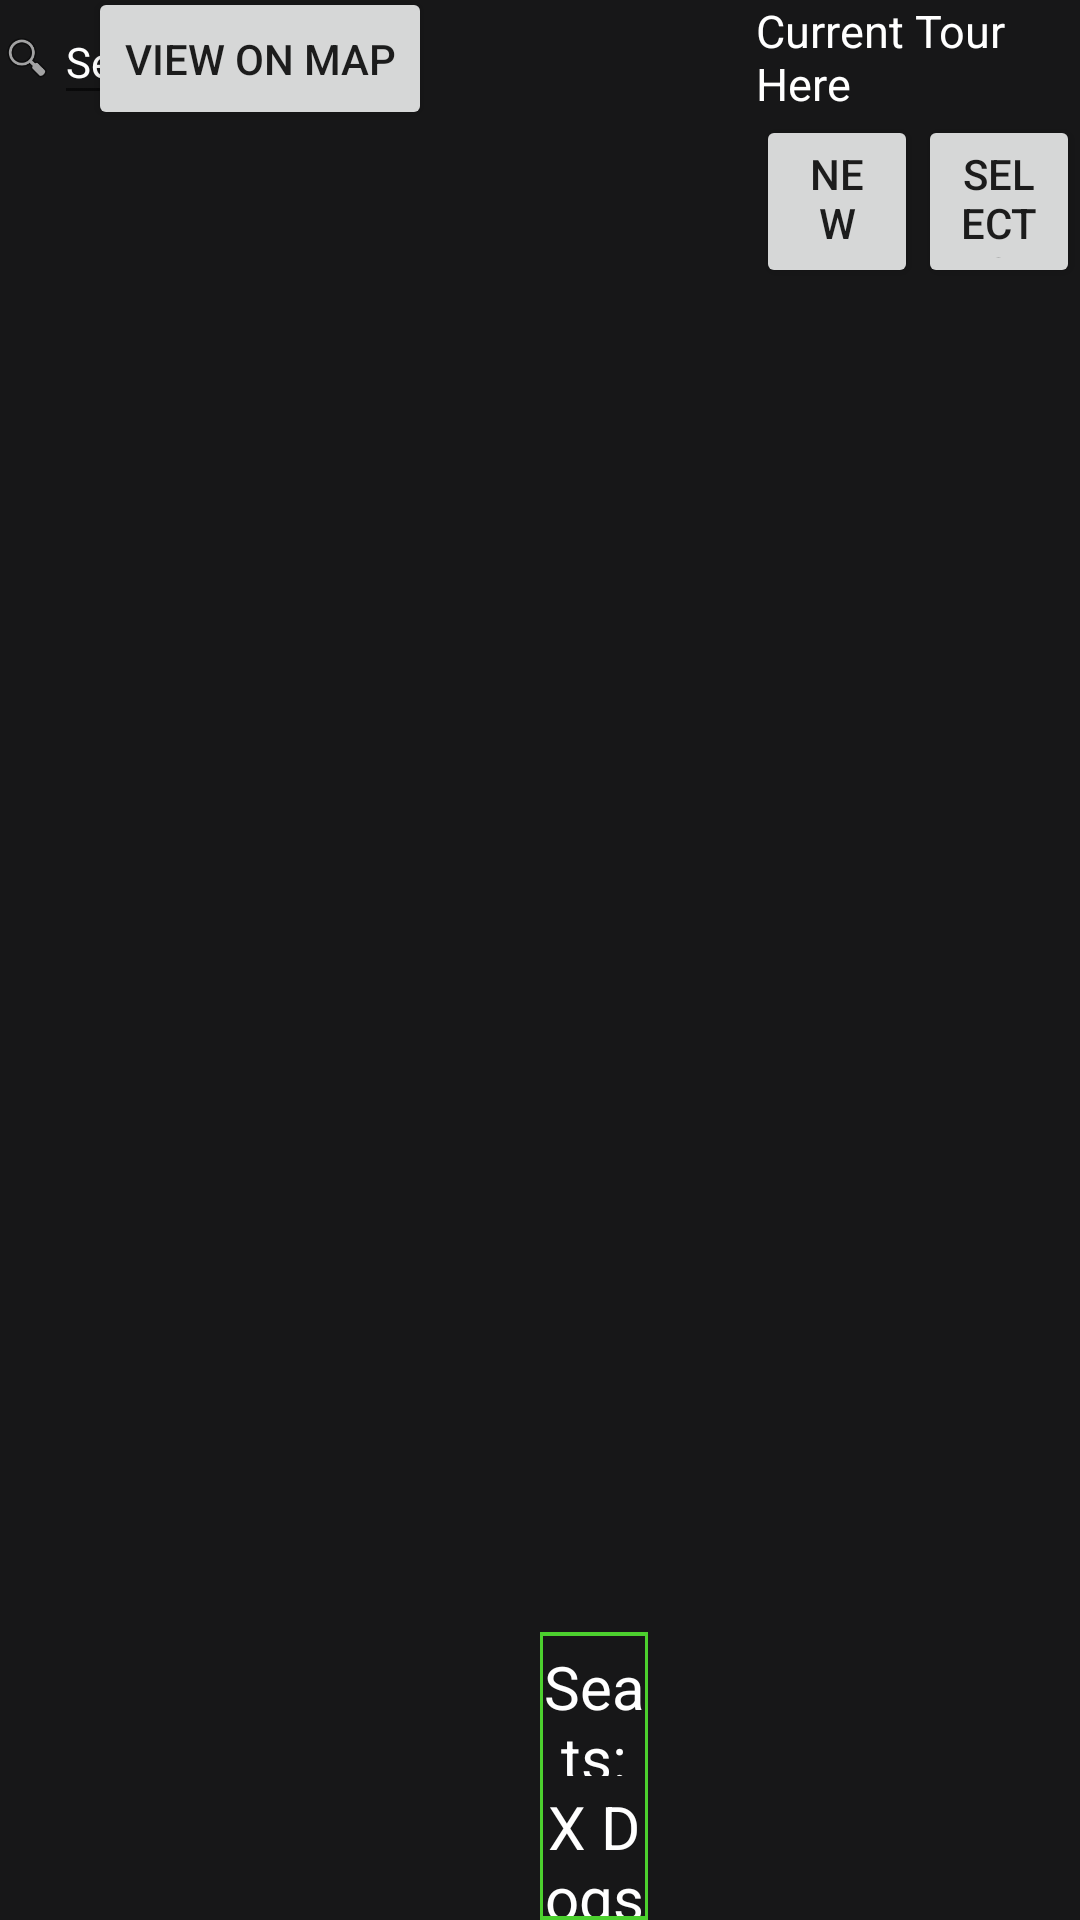

This screen was rendered from an Android layout file. Write that file and the resources it references.
<!-- AndroidManifest.xml: application theme Theme.AppCompat.DayNight.NoActionBar -->
<!-- res/layout/team_builder.xml -->
<?xml version="1.0" encoding="utf-8"?>
<androidx.constraintlayout.widget.ConstraintLayout xmlns:android="http://schemas.android.com/apk/res/android"
    xmlns:app="http://schemas.android.com/apk/res-auto"
    xmlns:tools="http://schemas.android.com/tools"
    android:layout_width="match_parent"
    android:layout_height="match_parent"
    android:background="@color/dark_mode_background"
    android:id="@+id/teamBuilderConstraintLayout"
    android:fitsSystemWindows="true"
    >


    <androidx.constraintlayout.widget.Guideline
        android:id="@+id/guidelineTeamBuilderV05"
        android:layout_width="wrap_content"
        android:layout_height="wrap_content"
        android:orientation="vertical"
        app:layout_constraintGuide_percent="0.05" />


    <androidx.constraintlayout.widget.Guideline
        android:id="@+id/guidelineTeamBuilderV40"
        android:layout_width="wrap_content"
        android:layout_height="wrap_content"
        android:orientation="vertical"
        app:layout_constraintGuide_percent="0.40" />

    <androidx.constraintlayout.widget.Guideline
        android:id="@+id/guidelineTeamBuilderV50"
        android:layout_width="wrap_content"
        android:layout_height="wrap_content"
        android:orientation="vertical"
        app:layout_constraintGuide_percent="0.5" />

    <androidx.constraintlayout.widget.Guideline
        android:id="@+id/guidelineTeamBuilderV60"
        android:layout_width="wrap_content"
        android:layout_height="wrap_content"
        android:orientation="vertical"
        app:layout_constraintGuide_percent="0.60" />

    <androidx.constraintlayout.widget.Guideline
        android:id="@+id/guidelineTeamBuilderV70"
        android:layout_width="wrap_content"
        android:layout_height="wrap_content"
        android:orientation="vertical"
        app:layout_constraintGuide_percent="0.70" />

    <androidx.constraintlayout.widget.Guideline
        android:id="@+id/guidelineTeamBuilderV85"
        android:layout_width="wrap_content"
        android:layout_height="wrap_content"
        android:orientation="vertical"
        app:layout_constraintGuide_percent="0.85" />

    <androidx.constraintlayout.widget.Guideline
        android:id="@+id/guidelineTeamBuilderH06"
        android:layout_width="wrap_content"
        android:layout_height="wrap_content"
        android:orientation="horizontal"
        app:layout_constraintGuide_percent="0.06" />

    <androidx.constraintlayout.widget.Guideline
        android:id="@+id/guidelineTeamBuilderH15"
        android:layout_width="wrap_content"
        android:layout_height="wrap_content"
        android:orientation="horizontal"
        app:layout_constraintGuide_percent="0.15" />

    <androidx.constraintlayout.widget.Guideline
        android:id="@+id/guidelineTeamBuilderH85"
        android:layout_width="wrap_content"
        android:layout_height="wrap_content"
        android:orientation="horizontal"
        app:layout_constraintGuide_percent="0.85" />

    <ImageView
        android:id="@+id/teamBuilderSearchIcon"
        android:layout_width="0dp"
        android:layout_height="0dp"
        app:layout_constraintBottom_toTopOf="@+id/guidelineTeamBuilderH06"
        app:layout_constraintStart_toStartOf="parent"
        app:layout_constraintTop_toTopOf="parent"
        app:layout_constraintEnd_toStartOf="@id/guidelineTeamBuilderV05"
        android:src="@android:drawable/ic_menu_search" />

    <EditText
        android:id="@+id/teamBuilderSearchText"
        android:layout_width="0dp"
        android:layout_height="0dp"
        android:ems="15"
        android:hint="Dog Name"
        android:inputType="text"
        android:text="Search"
        android:textSize="14sp"
        android:textColor="@color/white"
        app:layout_constraintBottom_toTopOf="@+id/guidelineTeamBuilderH06"
        app:layout_constraintEnd_toStartOf="@+id/guidelineTeamBuilderV40"
        app:layout_constraintStart_toEndOf="@+id/teamBuilderSearchIcon"
        app:layout_constraintTop_toTopOf="parent" />

    <androidx.recyclerview.widget.RecyclerView
        android:id="@+id/teamBuilderDogRecycler"
        android:layout_width="0dp"
        android:layout_height="0dp"

        app:layout_constraintStart_toStartOf="parent"
        app:layout_constraintEnd_toStartOf="@id/guidelineTeamBuilderV40"
        app:layout_constraintTop_toBottomOf="@+id/guidelineTeamBuilderH06"
        app:layout_constraintBottom_toBottomOf="parent"
 />

    <Button
        android:id="@+id/teamBuilderViewOnMapButton"
        android:layout_width="wrap_content"
        android:layout_height="wrap_content"
        android:text="View On Map"
        app:layout_constraintBottom_toTopOf="@+id/guidelineTeamBuilderH06"
        app:layout_constraintEnd_toStartOf="@+id/guidelineTeamBuilderV40"
        app:layout_constraintHorizontal_bias="0.816"
        app:layout_constraintTop_toTopOf="parent" />

    <FrameLayout
        android:layout_width="0dp"
        android:layout_height="0dp"

        app:layout_constraintStart_toEndOf="@id/guidelineTeamBuilderV50"
        app:layout_constraintEnd_toStartOf="@id/guidelineTeamBuilderV60"
        app:layout_constraintTop_toBottomOf="@id/guidelineTeamBuilderH85"
        app:layout_constraintBottom_toBottomOf="parent"
        >
        <include layout="@layout/teambuilder_sled"/>
    </FrameLayout>

    <FrameLayout
        android:layout_width="0dp"
        android:layout_height="wrap_content"
        app:layout_constraintStart_toEndOf="@id/guidelineTeamBuilderV50"
        app:layout_constraintEnd_toStartOf="@id/guidelineTeamBuilderV60"
        app:layout_constraintBottom_toTopOf="@id/guidelineTeamBuilderH85"
        >


    <androidx.recyclerview.widget.RecyclerView
        android:id="@+id/teamBuilderSledRecycler"
        android:layout_width="match_parent"
        android:layout_height="wrap_content"
        app:layout_constraintBottom_toTopOf="@id/guidelineTeamBuilderH85"
        app:layout_constraintStart_toEndOf="@id/guidelineTeamBuilderV50"
        app:layout_constraintEnd_toStartOf="@id/guidelineTeamBuilderV60"
        />
    </FrameLayout>

    <TextView
        android:id="@+id/teamBuilderCurrentTour"
        android:layout_width="0dp"
        android:layout_height="0dp"
        android:text="Current Tour Here"
        android:autoSizeTextType="uniform"
        android:textColor="@color/white"
        tools:layout_editor_absoluteX="1049dp"
        tools:layout_editor_absoluteY="27dp"

        app:layout_constraintStart_toEndOf="@id/guidelineTeamBuilderV70"
        app:layout_constraintEnd_toEndOf="parent"
        app:layout_constraintTop_toTopOf="parent"
        app:layout_constraintBottom_toTopOf="@id/guidelineTeamBuilderH06"/>

    <Button
        android:id="@+id/teamBuilderNewTeamButton"
        android:layout_width="0dp"
        android:layout_height="0dp"
        android:text="New Team"


        app:layout_constraintTop_toBottomOf="@id/guidelineTeamBuilderH06"
        app:layout_constraintBottom_toTopOf="@id/guidelineTeamBuilderH15"
        app:layout_constraintStart_toEndOf="@id/guidelineTeamBuilderV70"
        app:layout_constraintEnd_toStartOf="@id/guidelineTeamBuilderV85" />

    <Button
        android:id="@+id/teamBuilderSelectTourButton"
        android:layout_width="0dp"
        android:layout_height="0dp"
        android:text="Select Tour"


        app:layout_constraintTop_toBottomOf="@id/guidelineTeamBuilderH06"
        app:layout_constraintBottom_toTopOf="@id/guidelineTeamBuilderH15"
        app:layout_constraintStart_toEndOf="@id/guidelineTeamBuilderV85"
        app:layout_constraintEnd_toEndOf="parent" />


    


</androidx.constraintlayout.widget.ConstraintLayout>
<!-- res/layout/teambuilder_sled.xml (included above) -->
<?xml version="1.0" encoding="utf-8"?>
<androidx.constraintlayout.widget.ConstraintLayout xmlns:android="http://schemas.android.com/apk/res/android"
    xmlns:app="http://schemas.android.com/apk/res-auto"
    xmlns:tools="http://schemas.android.com/tools"
    android:layout_width="match_parent"
    android:layout_height="match_parent"
    android:background="@color/dark_mode_background"
    >

    <androidx.constraintlayout.widget.Guideline
        android:id="@+id/SledH015"
        android:layout_width="wrap_content"
        android:layout_height="wrap_content"
        android:orientation="horizontal"
        app:layout_constraintGuide_percent="0.015" />

    <androidx.constraintlayout.widget.Guideline
        android:id="@+id/SledH50"
        android:layout_width="wrap_content"
        android:layout_height="wrap_content"
        android:orientation="horizontal"
        app:layout_constraintGuide_percent="0.50" />

    <androidx.constraintlayout.widget.Guideline
        android:id="@+id/SledH985"
        android:layout_width="wrap_content"
        android:layout_height="wrap_content"
        android:orientation="horizontal"
        app:layout_constraintGuide_percent="0.985" />

    <androidx.constraintlayout.widget.Guideline
        android:id="@+id/SledV03"
        android:layout_width="wrap_content"
        android:layout_height="wrap_content"
        android:orientation="vertical"
        app:layout_constraintGuide_percent="0.03" />

    <androidx.constraintlayout.widget.Guideline
        android:id="@+id/SledV97"
        android:layout_width="wrap_content"
        android:layout_height="wrap_content"
        android:orientation="vertical"
        app:layout_constraintGuide_percent="0.97" />


    <View
        android:layout_width="0dp"
        android:layout_height="0dp"
        android:background="@color/dog1"

        app:layout_constraintTop_toTopOf="parent"
        app:layout_constraintBottom_toBottomOf="parent"
        app:layout_constraintStart_toStartOf="parent"
        app:layout_constraintEnd_toEndOf="parent"
        />

    <TextView
        android:id="@+id/sledSeatNumberText"
        android:layout_width="0dp"
        android:layout_height="0dp"
        android:text="Seats: 2+2"
        android:elegantTextHeight="true"
        android:textSize="20sp"
        android:textColor="@color/white"
        android:background="@color/dark_mode_background"
        android:textAlignment="center"


        app:layout_constraintStart_toEndOf="@id/SledV03"
        app:layout_constraintEnd_toStartOf="@id/SledV97"
        app:layout_constraintTop_toBottomOf="@id/SledH015"
        app:layout_constraintBottom_toTopOf="@id/SledH50"
 />

    <TextView
        android:id="@+id/sledDogAmountText"
        android:layout_width="0dp"
        android:layout_height="0dp"
        android:elegantTextHeight="true"
        android:textSize="20sp"
        android:text="X Dogs"
        android:textColor="@color/white"
        android:background="@color/dark_mode_background"
        android:textAlignment="center"


        app:layout_constraintStart_toEndOf="@id/SledV03"
        app:layout_constraintEnd_toEndOf="@id/SledV97"
        app:layout_constraintTop_toBottomOf="@id/SledH50"
        app:layout_constraintBottom_toBottomOf="@id/SledH985"
        />



</androidx.constraintlayout.widget.ConstraintLayout>
<!-- resources referenced by this layout -->
<resources>
  <color name="dark_mode_background">#171718</color>
  <color name="dog1">#4CD02E</color>
  <color name="white">#FFFFFFFF</color>
</resources>
